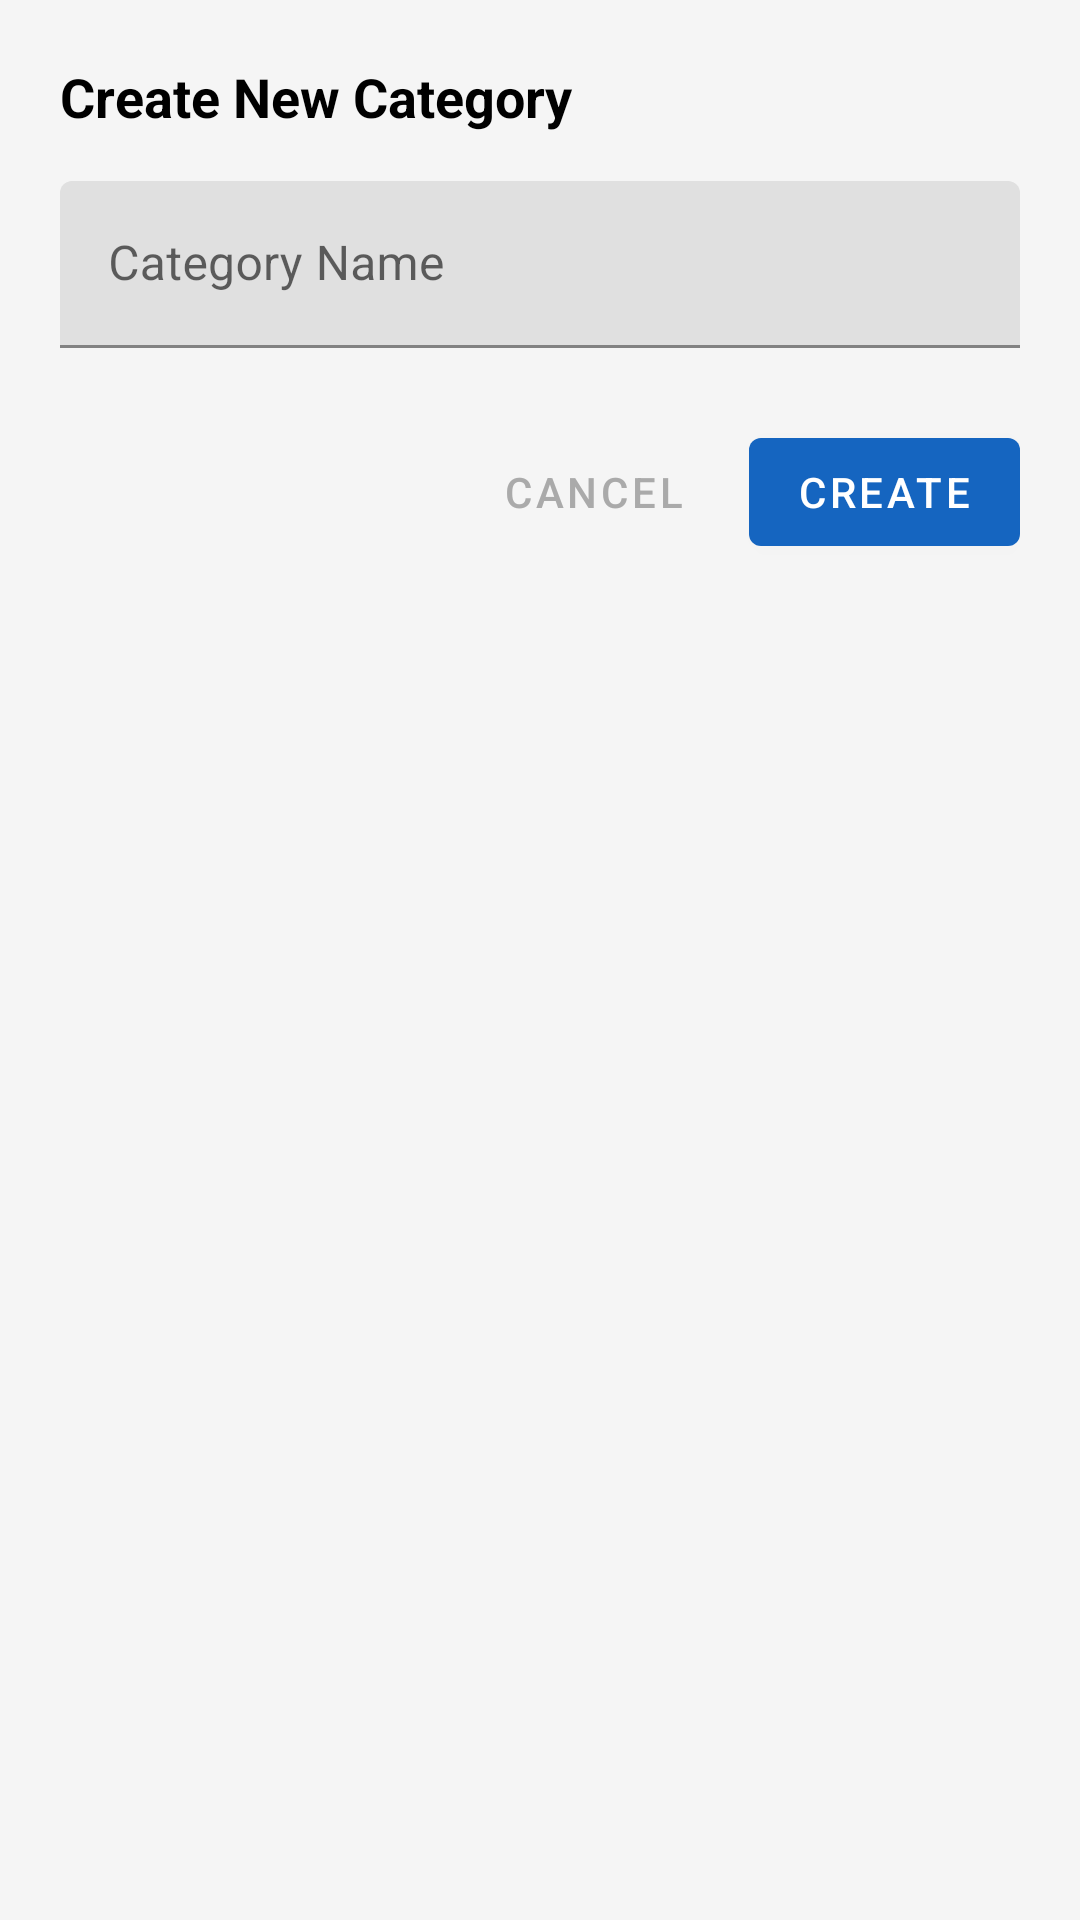

Write the Android layout XML for this screen, with the resource values it uses.
<!-- AndroidManifest.xml: application theme Theme.CPLPS -->
<!-- res/layout/dialog_add_category.xml -->
<?xml version="1.0" encoding="utf-8"?>
<LinearLayout xmlns:android="http://schemas.android.com/apk/res/android"
    android:layout_width="match_parent"
    android:layout_height="wrap_content"
    android:orientation="vertical"
    android:padding="20dp"
    android:minWidth="300dp">

    <TextView
        android:layout_width="match_parent"
        android:layout_height="wrap_content"
        android:text="Create New Category"
        android:textColor="@android:color/black"
        android:textSize="18sp"
        android:textStyle="bold" />

    <com.google.android.material.textfield.TextInputLayout
        android:layout_width="match_parent"
        android:layout_height="wrap_content"
        android:layout_marginTop="16dp"
        android:hint="Category Name">

        <com.google.android.material.textfield.TextInputEditText
            android:id="@+id/et_category_name"
            android:layout_width="match_parent"
            android:layout_height="wrap_content"
            android:inputType="textCapWords"
            android:maxLines="1" />
    </com.google.android.material.textfield.TextInputLayout>

    <LinearLayout
        android:layout_width="match_parent"
        android:layout_height="wrap_content"
        android:layout_marginTop="24dp"
        android:gravity="end"
        android:orientation="horizontal">

        <Button
            android:id="@+id/btn_cancel"
            style="@style/Widget.MaterialComponents.Button.TextButton"
            android:layout_width="wrap_content"
            android:layout_height="wrap_content"
            android:text="Cancel"
            android:textColor="@android:color/darker_gray" />

        <Button
            android:id="@+id/btn_create"
            android:layout_width="wrap_content"
            android:layout_height="wrap_content"
            android:layout_marginStart="8dp"
            android:text="Create" />
    </LinearLayout>

</LinearLayout>
<!-- resources referenced by this layout -->
<resources>
  <style name="Theme.CPLPS" parent="Theme.MaterialComponents.DayNight.NoActionBar">
          
          <item name="colorPrimary">@color/primary</item>
          <item name="colorPrimaryVariant">@color/primary_dark</item>
          <item name="colorOnPrimary">@color/white</item>
          
          <item name="colorSecondary">@color/accent</item>
          <item name="colorSecondaryVariant">@color/accent</item>
          <item name="colorOnSecondary">@color/white</item>
          
          <item name="android:statusBarColor">@color/primary_dark</item>
          
          <item name="android:windowBackground">@color/background</item>
      </style>
  <color name="primary">#1565C0</color>
  <color name="primary_dark">#0D47A1</color>
  <color name="white">#FFFFFFFF</color>
  <color name="accent">#FF5722</color>
  <color name="background">#F5F5F5</color>
</resources>
